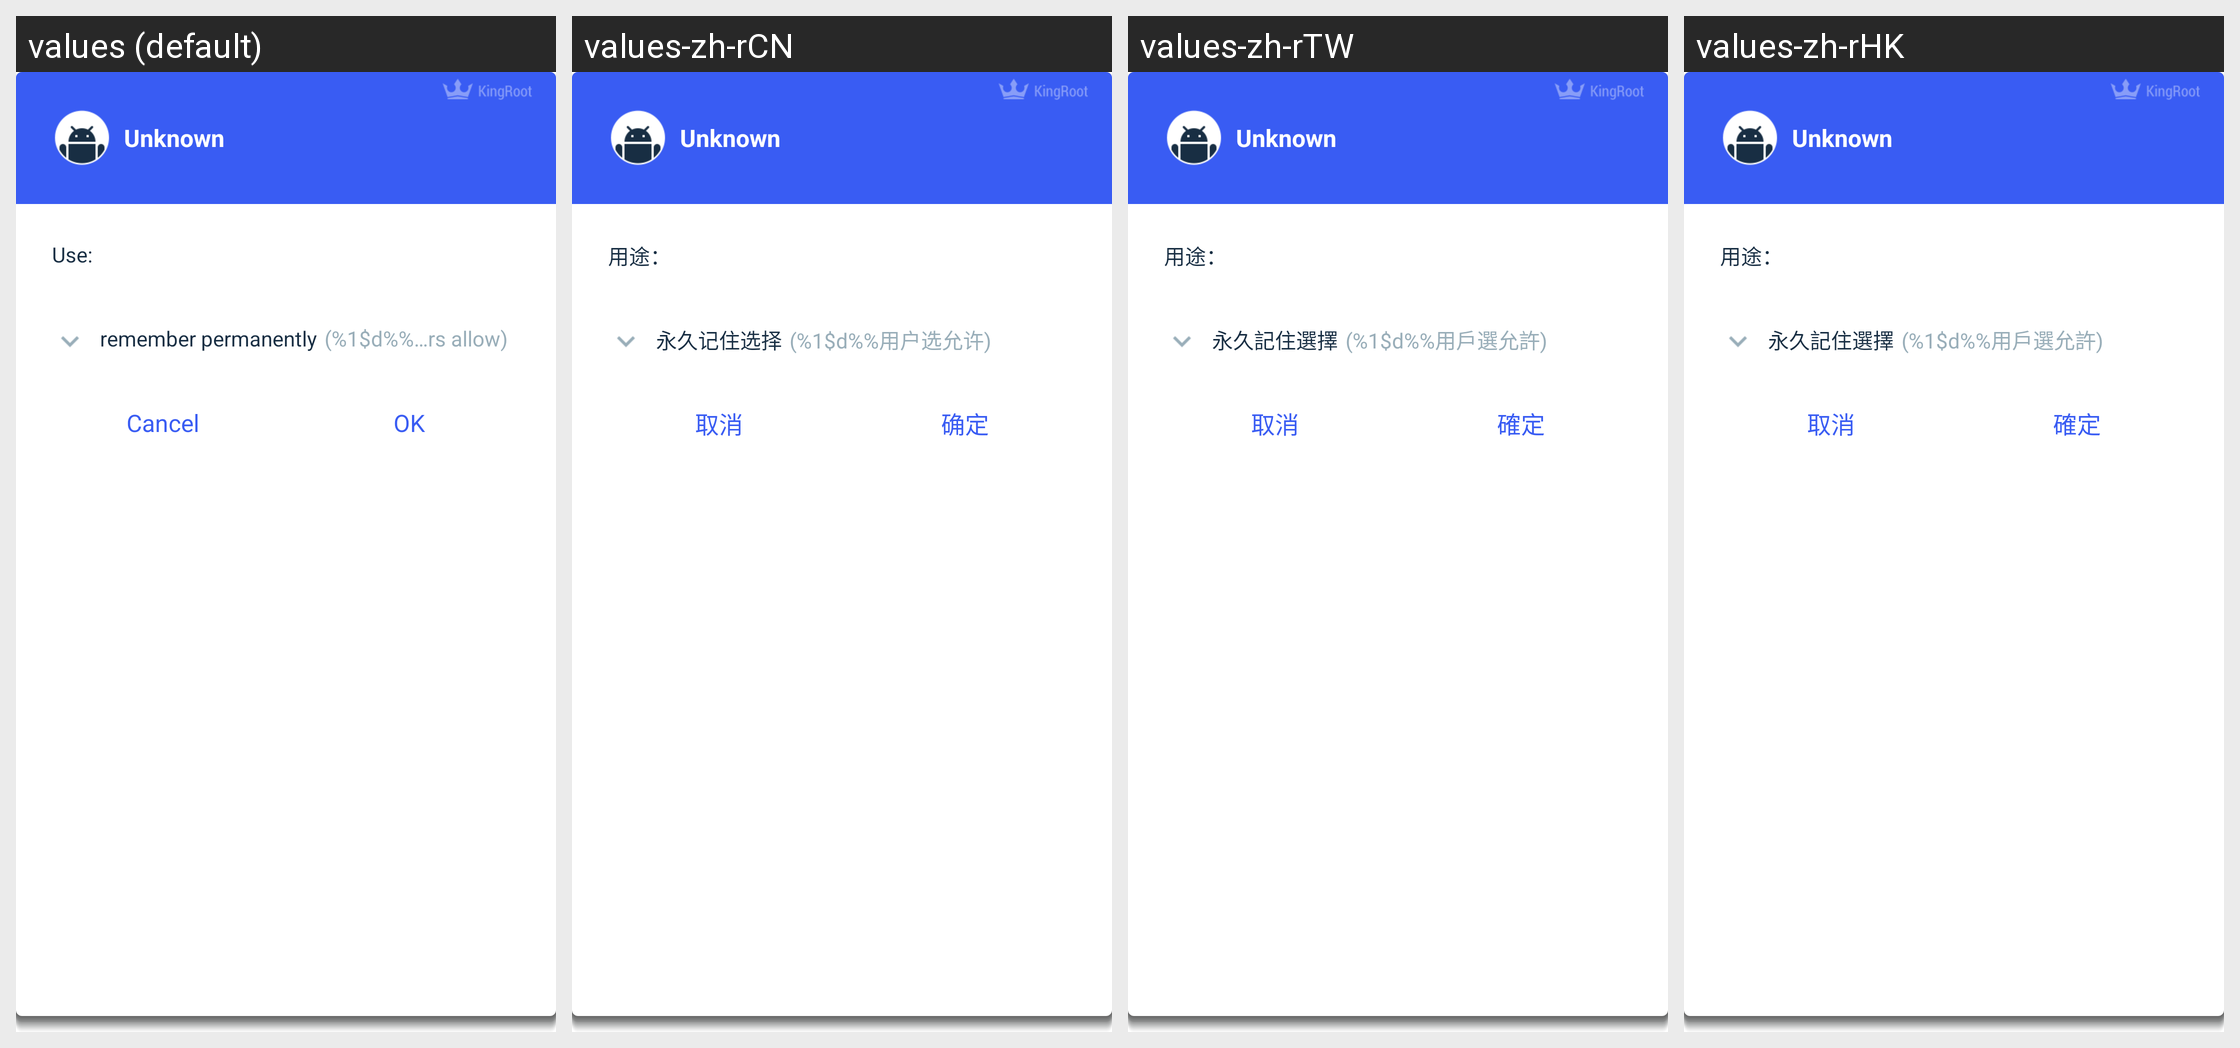

Strings drawn on this Android screen and how each of the app's shown locales translates them:
Android screen res/layout/dialog_su_request.xml rendered under 4 locales, left to right: values (default), values-zh-rCN, values-zh-rTW, values-zh-rHK. Device: Nexus 5 (rendered at 1080×1920; each locale shown at half size, 540×960, under a caption strip naming it); theme Theme.MaterialComponents.DayNight.NoActionBar.
Other locales in the repository, not shown: values-es, values-hi, values-in, values-it, values-pt, values-ru.
Strings drawn on this screen, with the default value and each locale's value (text and hints the layout hard-codes, and strings that could not be matched under every locale, appear in the picture but are not listed):

request_dialog_use
  values: Use:
  values-zh-rCN: 用途：
  values-zh-rTW: 用途：
  values-zh-rHK: 用途：

request_dialog_remember_permanently
  values: remember permanently
  values-zh-rCN: 永久记住选择
  values-zh-rTW: 永久記住選擇
  values-zh-rHK: 永久記住選擇

root_authorization_suggestion
  values: (%1$d%% users allow)
  values-zh-rCN: (%1$d%%用户选允许)
  values-zh-rTW: (%1$d%%用戶選允許)
  values-zh-rHK: (%1$d%%用戶選允許)

dialog_btn_cancel
  values: Cancel
  values-zh-rCN: 取消
  values-zh-rTW: 取消
  values-zh-rHK: 取消

dialog_btn_ok
  values: OK
  values-zh-rCN: 确定
  values-zh-rTW: 確定
  values-zh-rHK: 確定
